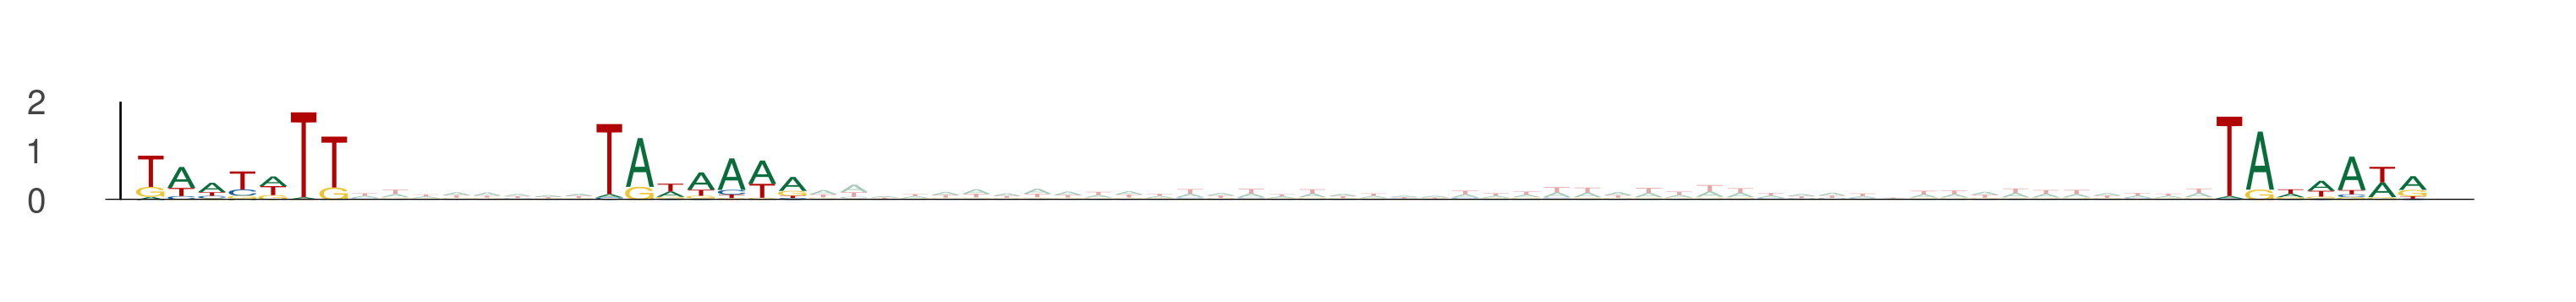

The table this chart was drawn from, first rows:
seq_index, start_position, end_position, is_reversed_complement
2014, 8, 15, 0
2014, 23, 30, 0
2014, 76, 83, 0
1089, 39, 46, 0
1089, 54, 61, 0
1089, 107, 114, 0
5575, 8, 15, 0
5575, 23, 30, 0
5575, 76, 83, 0
5950, 37, 44, 0
5950, 52, 59, 0
5950, 105, 112, 0
6931, 74, 81, 0
6931, 89, 96, 0
6931, 142, 149, 0
1, 15, 22, 0
1, 30, 37, 0
1, 83, 90, 0
7425, 36, 43, 0
7425, 51, 58, 0
7425, 104, 111, 0
12464, 72, 79, 0
12464, 87, 94, 0
12464, 140, 147, 0
11707, 48, 55, 0
11707, 63, 70, 0
11707, 116, 123, 0
11901, 77, 84, 0
11901, 92, 99, 0
11901, 145, 152, 0
9828, 77, 84, 0
9828, 92, 99, 0
9828, 145, 152, 0
4265, 50, 57, 0
4265, 65, 72, 0
4265, 118, 125, 0
10224, 75, 82, 0
10224, 90, 97, 0
10224, 143, 150, 0
10698, 56, 63, 0
10698, 71, 78, 0
10698, 124, 131, 0
93, 43, 50, 0
93, 58, 65, 0
93, 111, 118, 0
13841, 16, 23, 0
13841, 31, 38, 0
13841, 84, 91, 0
4905, 42, 49, 0
4905, 57, 64, 0
4905, 110, 117, 0
8675, 25, 32, 0
8675, 40, 47, 0
8675, 93, 100, 0
12571, 23, 30, 0
12571, 38, 45, 0
12571, 91, 98, 0
6498, 12, 19, 0
6498, 27, 34, 0
6498, 80, 87, 0
... 339 more rows
